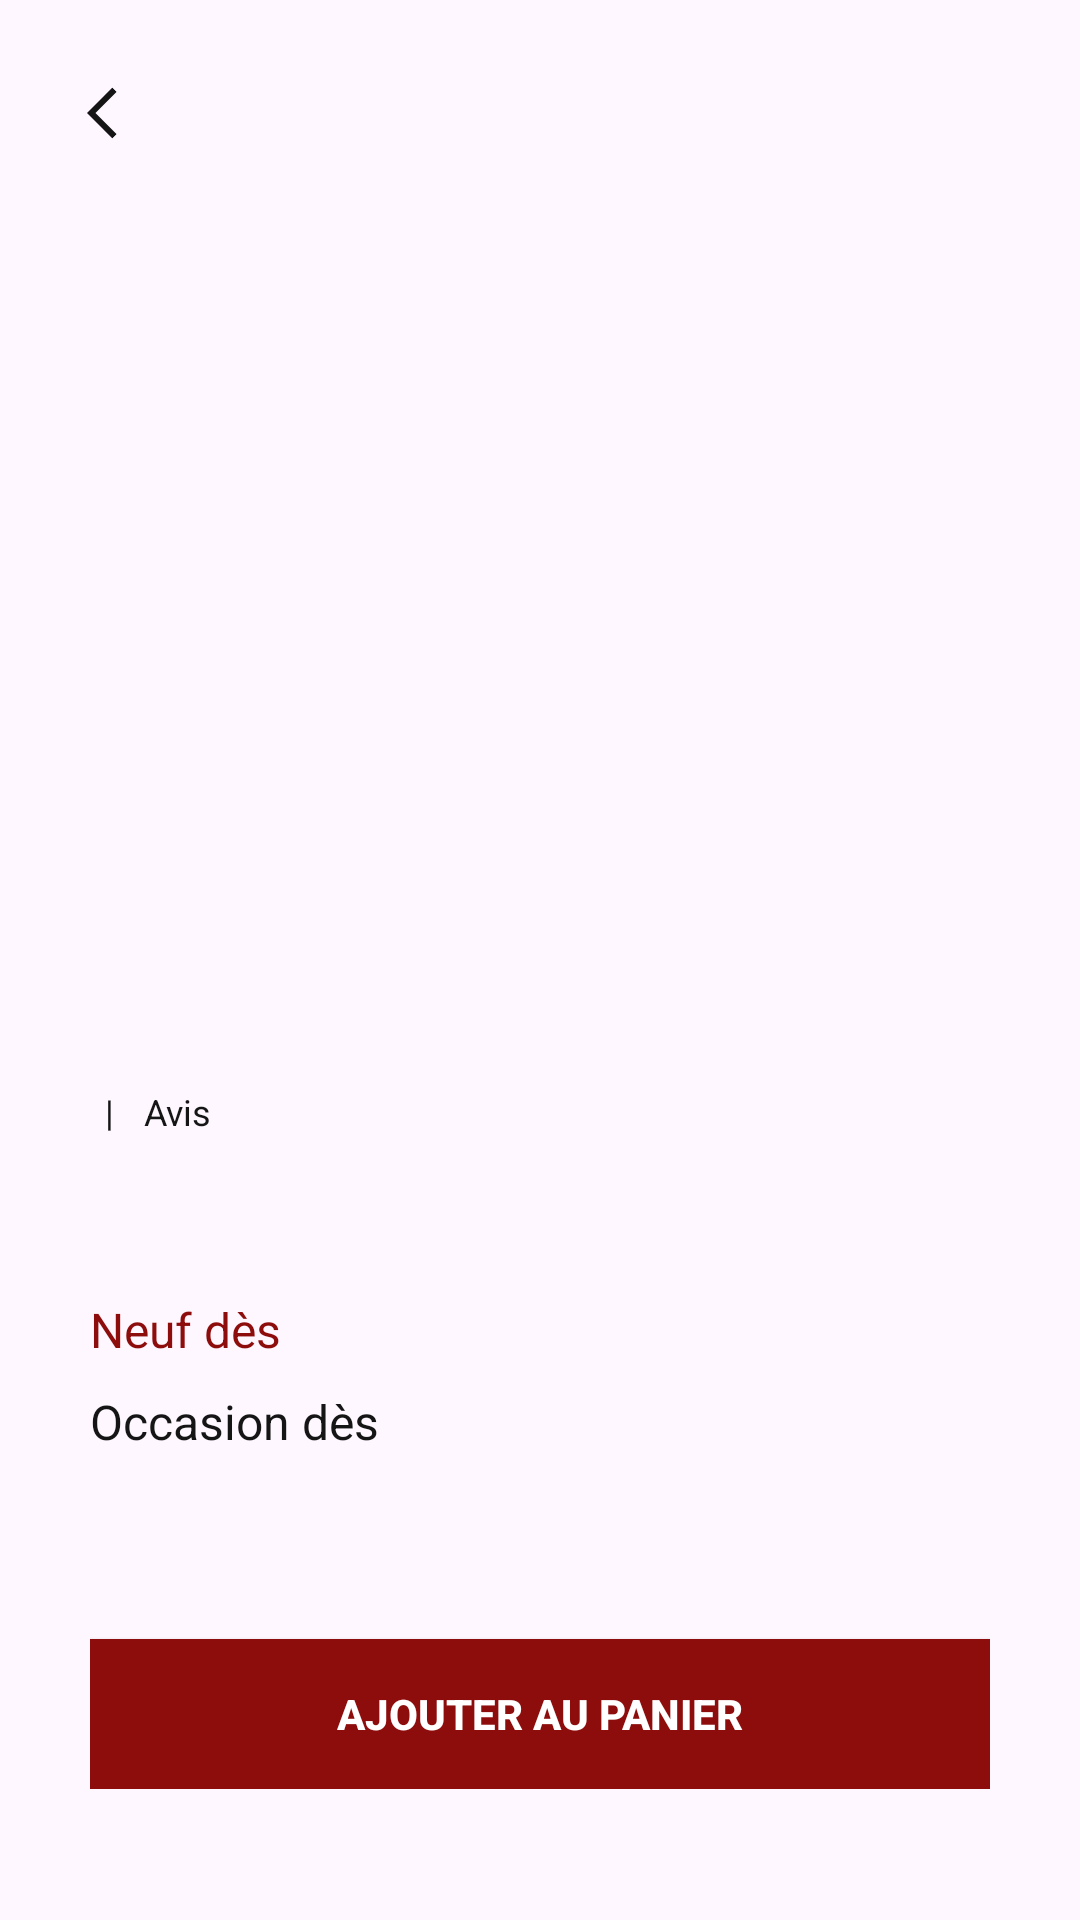

Reconstruct the res/layout file that produces this screen, plus the resources it refers to.
<!-- AndroidManifest.xml: application theme Theme.RakutenProto -->
<!-- res/layout/activity_product_detail.xml -->
<?xml version="1.0" encoding="utf-8"?>
<androidx.constraintlayout.widget.ConstraintLayout xmlns:android="http://schemas.android.com/apk/res/android"
    android:layout_width="match_parent"
    android:layout_height="match_parent"
    xmlns:tools="http://schemas.android.com/tools"
    xmlns:app="http://schemas.android.com/apk/res-auto"
    android:paddingHorizontal="@dimen/horizontal_padding"
    android:paddingTop="@dimen/vertical_padding"
    tools:context=".ui.activities.ProductDetailActivity">
    
    <androidx.appcompat.widget.LinearLayoutCompat
        android:id="@+id/top_bar"
        android:layout_width="0dp"
        android:layout_height="@dimen/top_bar_height"
        android:orientation="horizontal"
        android:gravity="center_vertical"
        app:layout_constraintTop_toTopOf="parent"
        app:layout_constraintStart_toStartOf="parent"
        app:layout_constraintEnd_toEndOf="parent">

        <androidx.appcompat.widget.AppCompatImageButton
            android:id="@+id/back_button"
            android:layout_width="@dimen/back_button_size"
            android:layout_height="@dimen/back_button_size"
            android:background="@color/transparent"
            android:src="@drawable/ic_back"
            android:tint="@color/primaryTextColor"/>
        
    </androidx.appcompat.widget.LinearLayoutCompat>

    <ScrollView
        android:layout_width="0dp"
        android:layout_height="0dp"
        app:layout_constraintTop_toBottomOf="@id/top_bar"
        app:layout_constraintStart_toStartOf="parent"
        app:layout_constraintEnd_toEndOf="parent"
        app:layout_constraintBottom_toBottomOf="parent"
        android:orientation="vertical">

        <androidx.appcompat.widget.LinearLayoutCompat
            android:layout_width="match_parent"
            android:layout_height="wrap_content"
            android:orientation="vertical"
            android:padding="@dimen/product_info_padding">

            <androidx.viewpager2.widget.ViewPager2
                android:id="@+id/image_pager"
                android:layout_width="match_parent"
                android:layout_height="@dimen/detail_product_img_size"/>

            <com.google.android.material.tabs.TabLayout
                android:id="@+id/tab_indicator"
                android:layout_width="match_parent"
                android:layout_height="wrap_content"
                app:tabBackground="@drawable/tab_pager_selector"
                app:tabGravity="center"
                android:background="@color/transparent"
                app:tabIndicatorHeight="0dp"
                app:tabPaddingEnd="@dimen/dot_indicator_size"
                app:tabPaddingStart="@dimen/dot_indicator_size"/>

            <androidx.appcompat.widget.AppCompatTextView
                android:id="@+id/product_title"
                android:layout_width="match_parent"
                android:layout_height="wrap_content"
                android:maxLines="2"
                android:ellipsize="end"
                android:textStyle="bold"
                android:textSize="@dimen/h2_size"
                android:layout_marginTop="@dimen/vertical_padding"
                android:textColor="@color/primaryTextColor"
                tools:text="ovijnz, nzon oz, on   "/>


            <androidx.appcompat.widget.LinearLayoutCompat
                android:layout_width="match_parent"
                android:layout_height="wrap_content"
                android:orientation="horizontal">

                <androidx.appcompat.widget.AppCompatTextView
                    android:id="@+id/average_note_text_view"
                    android:layout_width="wrap_content"
                    android:layout_height="wrap_content"
                    android:ellipsize="end"
                    android:textColor="@color/yellow_star"
                    android:textSize="@dimen/regular_size"
                    android:textStyle="bold"
                    tools:text="4.6/5"/>

                <androidx.appcompat.widget.AppCompatTextView
                    android:layout_width="wrap_content"
                    android:layout_height="wrap_content"
                    android:ellipsize="end"
                    android:layout_marginStart="@dimen/text_separator_margin"
                    android:layout_marginEnd="@dimen/text_separator_margin"
                    android:textColor="@color/primaryTextColor"
                    android:textSize="@dimen/regular_size"
                    android:text="@string/horizontal_separator_char"/>

                <androidx.appcompat.widget.AppCompatTextView
                    android:id="@+id/nb_reviews_text_view"
                    android:layout_width="wrap_content"
                    android:layout_height="wrap_content"
                    android:ellipsize="end"
                    android:textColor="@color/primaryTextColor"
                    android:textSize="@dimen/regular_size"
                    tools:text="58"/>

                <androidx.appcompat.widget.AppCompatTextView
                    android:layout_width="wrap_content"
                    android:layout_height="wrap_content"
                    android:ellipsize="end"
                    android:layout_marginStart="5dp"
                    android:textColor="@color/primaryTextColor"
                    android:textSize="@dimen/regular_size"
                    android:text="@string/opinion"/>

            </androidx.appcompat.widget.LinearLayoutCompat>

            <androidx.appcompat.widget.AppCompatTextView
                android:id="@+id/product_description"
                android:layout_width="match_parent"
                android:layout_height="wrap_content"
                android:textColor="@color/primaryTextColor"
                android:textSize="@dimen/regular_size"
                android:linksClickable="true"
                android:layout_marginVertical="@dimen/vertical_padding"/>


            <androidx.appcompat.widget.LinearLayoutCompat
                android:id="@+id/new_best_price_layout"
                android:layout_width="match_parent"
                android:layout_height="wrap_content"
                android:orientation="horizontal">

                <androidx.appcompat.widget.AppCompatTextView
                    android:layout_width="wrap_content"
                    android:layout_height="wrap_content"
                    android:ellipsize="end"
                    android:textColor="@color/red"
                    android:textSize="@dimen/h3_size"
                    android:text="@string/price_new"/>

                <androidx.appcompat.widget.AppCompatTextView
                    android:id="@+id/new_best_price_text_view"
                    android:layout_width="wrap_content"
                    android:layout_height="wrap_content"
                    android:maxLines="2"
                    android:ellipsize="end"
                    android:textStyle="bold"
                    android:textColor="@color/red"
                    android:textSize="@dimen/h1_size"
                    android:layout_marginStart="@dimen/text_separator_margin"
                    tools:text="909 €"/>

            </androidx.appcompat.widget.LinearLayoutCompat>

            <androidx.appcompat.widget.LinearLayoutCompat
                android:id="@+id/used_best_price_layout"
                android:layout_width="match_parent"
                android:layout_height="wrap_content"
                android:orientation="horizontal">

                <androidx.appcompat.widget.AppCompatTextView
                    android:layout_width="wrap_content"
                    android:layout_height="wrap_content"
                    android:ellipsize="end"
                    android:textColor="@color/primaryTextColor"
                    android:textSize="@dimen/h3_size"
                    android:text="@string/price_used"/>

                <androidx.appcompat.widget.AppCompatTextView
                    android:id="@+id/used_best_price_text_view"
                    android:layout_width="wrap_content"
                    android:layout_height="wrap_content"
                    android:maxLines="2"
                    android:ellipsize="end"
                    android:textStyle="bold"
                    android:textColor="@color/primaryTextColor"
                    android:textSize="@dimen/h1_size"
                    android:layout_marginStart="@dimen/text_separator_margin"
                    tools:text="809,99 €"/>

            </androidx.appcompat.widget.LinearLayoutCompat>


            <androidx.appcompat.widget.AppCompatButton
                android:id="@+id/add_to_cart_button"
                android:layout_width="match_parent"
                android:layout_height="@dimen/add_to_cart_button_height"
                android:layout_marginTop="@dimen/add_to_cart_button_margin_top"
                android:text="@string/add_cart"
                android:textColor="@color/white"
                android:textStyle="bold"
                android:background="@color/red" />

        </androidx.appcompat.widget.LinearLayoutCompat>
    </ScrollView>

</androidx.constraintlayout.widget.ConstraintLayout>
<!-- resources referenced by this layout -->
<resources>
  <color name="primaryTextColor">#FF151515</color>
  <color name="red">#8D0C0C</color>
  <color name="transparent">#00FFFFFF</color>
  <color name="white">#FFFFFFFF</color>
  <color name="yellow_star">#E2AC22</color>
  <dimen name="add_to_cart_button_height">50dp</dimen>
  <dimen name="add_to_cart_button_margin_top">60dp</dimen>
  <dimen name="back_button_size">45dp</dimen>
  <dimen name="detail_product_img_size">200dp</dimen>
  <dimen name="dot_indicator_size">10dp</dimen>
  <dimen name="h1_size">23sp</dimen>
  <dimen name="h2_size">18sp</dimen>
  <dimen name="h3_size">16sp</dimen>
  <dimen name="horizontal_padding">15dp</dimen>
  <dimen name="product_info_padding">15dp</dimen>
  <dimen name="regular_size">12sp</dimen>
  <dimen name="text_separator_margin">5dp</dimen>
  <dimen name="top_bar_height">45dp</dimen>
  <dimen name="vertical_padding">15dp</dimen>
  <!-- drawable ic_back (drawable) -->
  <vector xmlns:android="http://schemas.android.com/apk/res/android"
      android:width="17dp"
      android:height="18dp"
      android:viewportWidth="17"
      android:viewportHeight="18">
    <group>
      <clip-path
          android:pathData="M0,9L8.485,0.515L16.971,9L8.485,17.485L0,9Z"/>
      <path
          android:pathData="M0,9L-1.414,7.586L-2.828,9L-1.414,10.414L0,9ZM1.414,10.414L9.899,1.929L7.071,-0.899L-1.414,7.586L1.414,10.414ZM9.899,16.071L1.414,7.586L-1.414,10.414L7.071,18.899L9.899,16.071Z"
          android:fillColor="#151515"/>
    </group>
  </vector>
  <string name="add_cart">Ajouter au panier</string>
  <string name="horizontal_separator_char">|</string>
  <string name="opinion">Avis</string>
  <string name="price_new">Neuf dès </string>
  <string name="price_used">Occasion dès </string>
  <style name="Theme.RakutenProto" parent="Base.Theme.RakutenProto" />
  <style name="Base.Theme.RakutenProto" parent="Theme.Material3.Light.NoActionBar">
          
          
      </style>
</resources>
